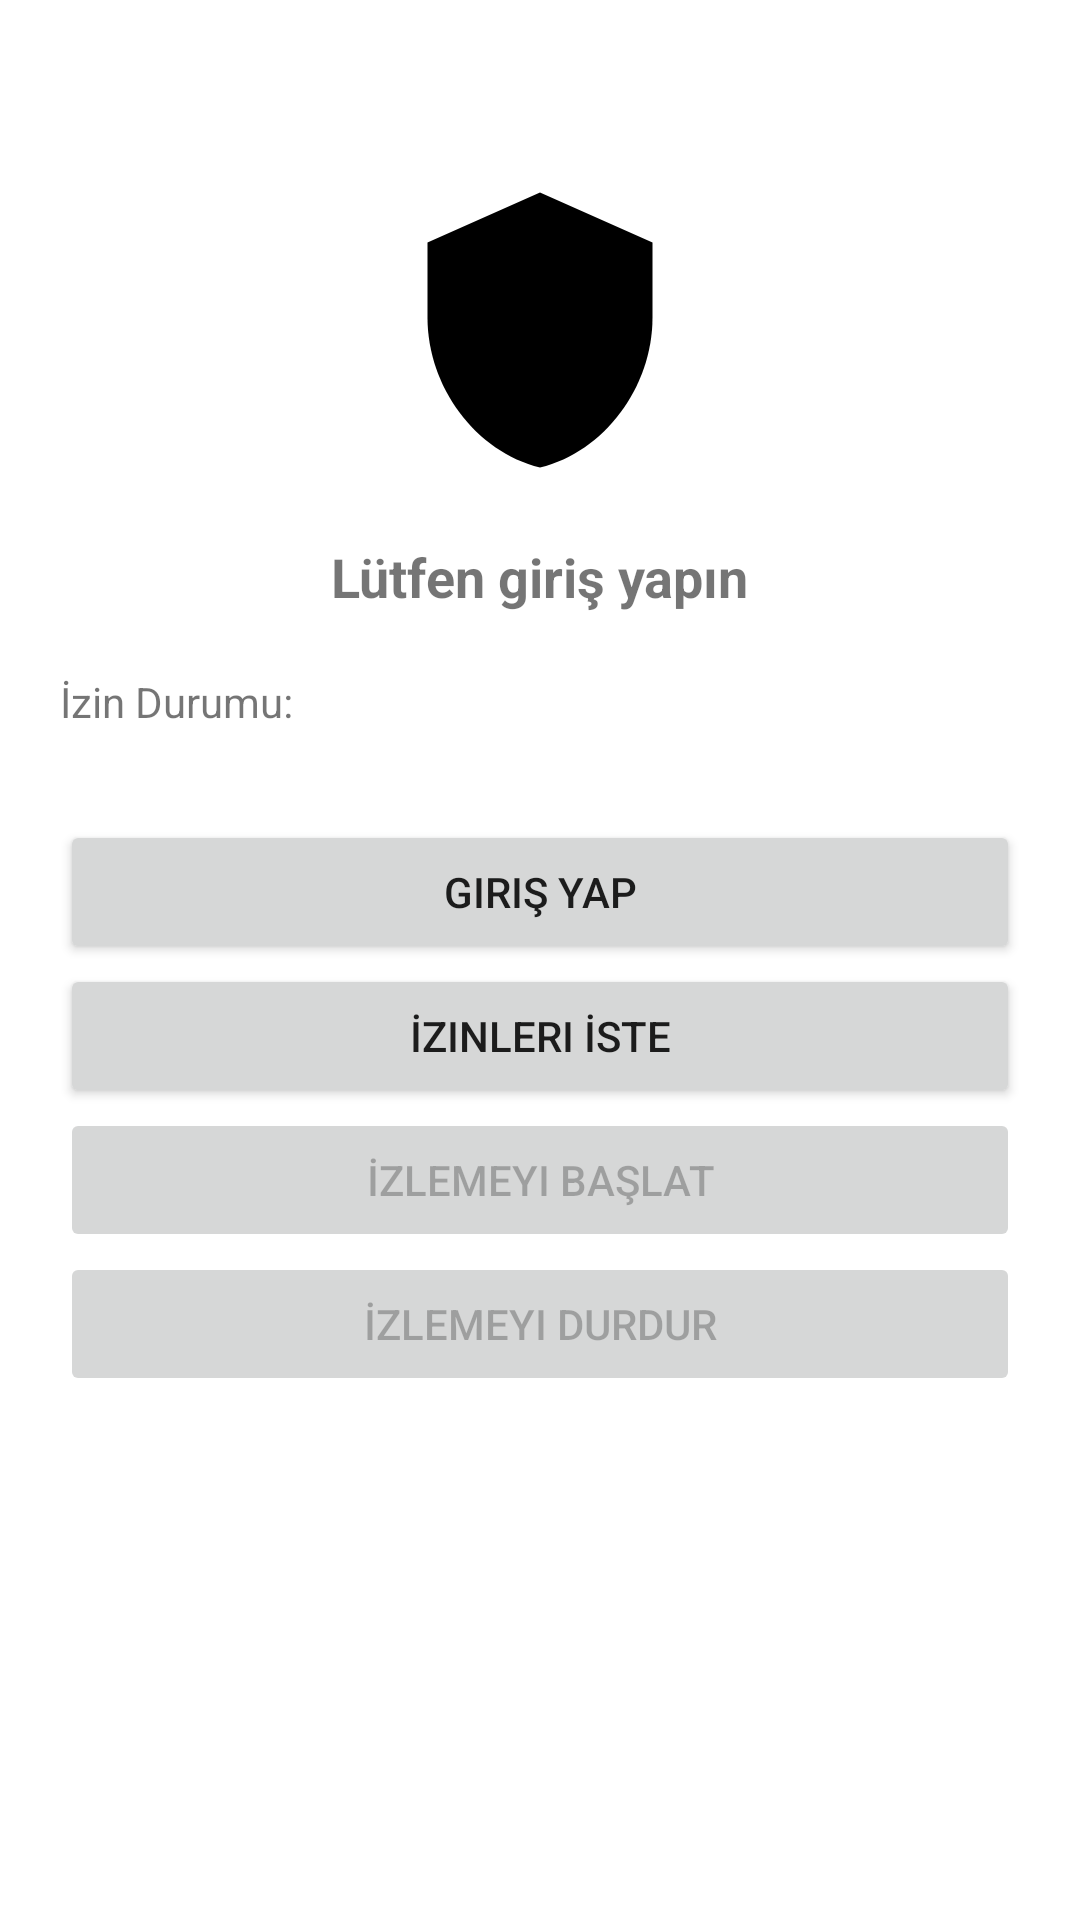

Reconstruct the res/layout file that produces this screen, plus the resources it refers to.
<!-- AndroidManifest.xml: application theme Theme.Gozetim -->
<!-- res/layout/activity_main.xml -->
<?xml version="1.0" encoding="utf-8"?>
<LinearLayout xmlns:android="http://schemas.android.com/apk/res/android"
    android:layout_width="match_parent"
    android:layout_height="match_parent"
    android:orientation="vertical"
    android:padding="20dp"
    android:gravity="center_horizontal">

    <ImageView
        android:id="@+id/logo"
        android:layout_width="100dp"
        android:layout_height="100dp"
        android:src="@drawable/ic_shield"
        android:layout_marginTop="40dp" />

    <TextView
        android:id="@+id/statusText"
        android:layout_width="wrap_content"
        android:layout_height="wrap_content"
        android:text="Lütfen giriş yapın"
        android:textSize="18sp"
        android:textStyle="bold"
        android:layout_marginTop="20dp" />

    <TextView
        android:id="@+id/permissionsText"
        android:layout_width="match_parent"
        android:layout_height="wrap_content"
        android:layout_marginTop="20dp"
        android:text="İzin Durumu:" />

    <Button
        android:id="@+id/loginButton"
        android:layout_width="match_parent"
        android:layout_height="wrap_content"
        android:text="Giriş Yap"
        android:layout_marginTop="30dp" />

    <Button
        android:id="@+id/requestPermissionsButton"
        android:layout_width="match_parent"
        android:layout_height="wrap_content"
        android:text="İzinleri İste" />

    <Button
        android:id="@+id/startMonitoringButton"
        android:layout_width="match_parent"
        android:layout_height="wrap_content"
        android:text="İzlemeyi Başlat"
        android:enabled="false" />

    <Button
        android:id="@+id/stopMonitoringButton"
        android:layout_width="match_parent"
        android:layout_height="wrap_content"
        android:text="İzlemeyi Durdur"
        android:enabled="false" />

</LinearLayout>
<!-- resources referenced by this layout -->
<resources>
  <!-- drawable ic_shield (drawable) -->
  <vector xmlns:android="http://schemas.android.com/apk/res/android"
      android:width="24dp"
      android:height="24dp"
      android:viewportWidth="24"
      android:viewportHeight="24">
      <path
          android:fillColor="#FF000000"
          android:pathData="M12,1L3,5v6c0,5.55 3.84,10.74 9,12 5.16,-1.26 9,-6.45 9,-12V5L12,1z"/>
  </vector>
  <style name="Theme.Gozetim" parent="Theme.MaterialComponents.DayNight.NoActionBar">
          <item name="colorPrimary">#2196F3</item>
          <item name="colorPrimaryVariant">#1976D2</item>
          <item name="colorOnPrimary">#FFFFFF</item>
          <item name="colorSecondary">#03DAC6</item>
          <item name="colorSecondaryVariant">#018786</item>
          <item name="colorOnSecondary">#000000</item>
          <item name="android:statusBarColor">?attr/colorPrimaryVariant</item>
      </style>
</resources>
